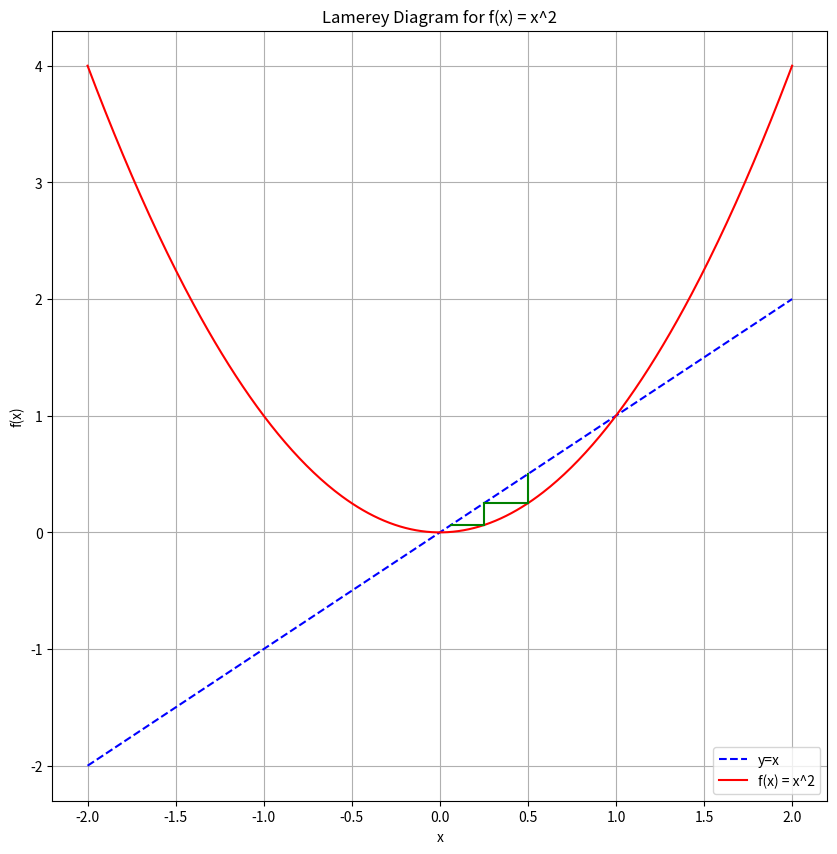

The matplotlib source for this figure:
import numpy as np
import matplotlib.pyplot as plt
from tqdm import tqdm

def f(x):
    return x ** 2


def plot_lamerey_diagram(initial_point, iterations):
    x = np.linspace(-2, 2, 400)
    y = f(x)

    plt.figure(figsize=(10, 10))

    # Plot y=x diagonal
    plt.plot(x, x, 'b--', label="y=x")

    # Plot the function
    plt.plot(x, y, 'r', label="f(x) = x^2")

    current_point = initial_point
    for i in tqdm(range(iterations)):
        next_point = f(current_point)

        # Plot the vertical line from current_point to f(current_point)
        plt.plot([current_point, current_point], [current_point, next_point], 'g-')

        # Plot the horizontal line (reflection over y=x) to the diagonal
        plt.plot([current_point, next_point], [next_point, next_point], 'g-')

        current_point = next_point

    plt.xlabel("x")
    plt.ylabel("f(x)")
    plt.title("Lamerey Diagram for f(x) = x^2")
    plt.legend()
    plt.grid(True)
    plt.show()


# Test the function
plot_lamerey_diagram(0.5, 2)
